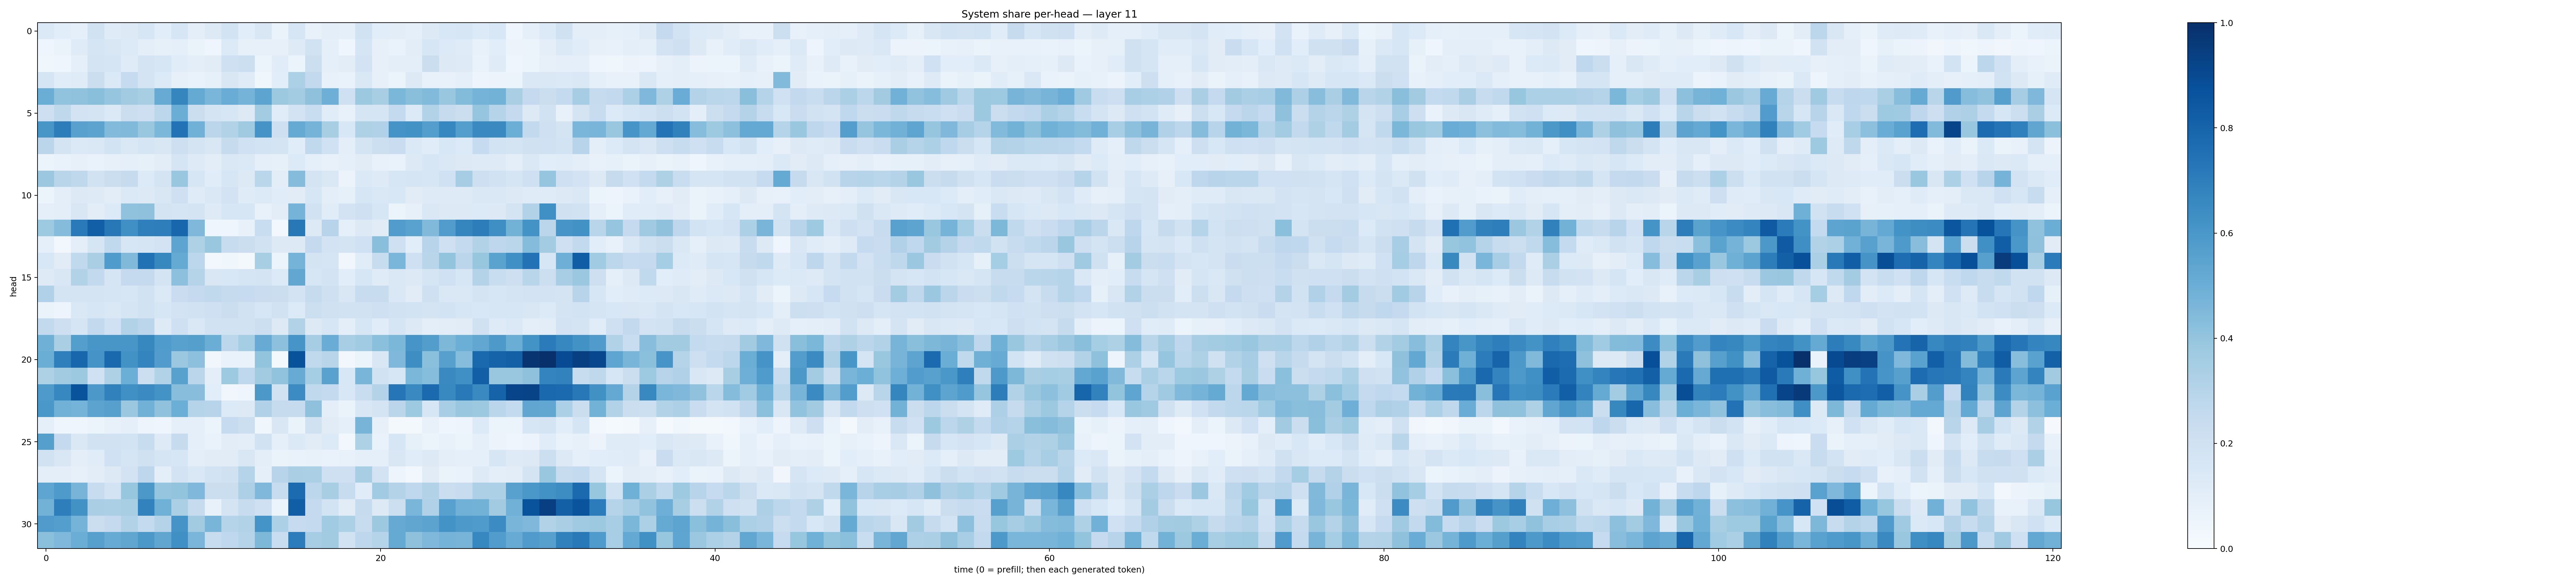

Values plotted in this chart, from the file beside it:
0.14028443, 0.10775418, 0.08884228, 0.19343995, 0.12073272, 0.13150546, 0.16029242, 0.10814863, 0.1614127, 0.09393019, 0.12528174, 0.18604024, 0.10732975, 0.15061003, 0.06392147, 0.15628096, 0.071807355, 0.10000274, 0.091907576, 0.18780464, 0.10780194, 0.10218065, 0.08849949, 0.12673697
0.03946, 0.06266, 0.1197, 0.1693, 0.1522, 0.1332, 0.09972, 0.08561, 0.0883, 0.06433, 0.0459, 0.1342, 0.07895, 0.08039, 0.07953, 0.1217, 0.1897, 0.08633, 0.04233, 0.1708, 0.07846, 0.06714, 0.1027, 0.1592
0.03575, 0.0404, 0.08598, 0.1794, 0.1712, 0.119, 0.1719, 0.1592, 0.1152, 0.1002, 0.1123, 0.2053, 0.2174, 0.06111, 0.1146, 0.05309, 0.2171, 0.08622, 0.102, 0.1798, 0.07972, 0.09873, 0.1011, 0.2189
0.1697, 0.1145, 0.1184, 0.2256, 0.1395, 0.2489, 0.1742, 0.1355, 0.08195, 0.06967, 0.08395, 0.1503, 0.1198, 0.03858, 0.1055, 0.3308, 0.2582, 0.07536, 0.06968, 0.1429, 0.08064, 0.05862, 0.1277, 0.07246
0.5018, 0.406, 0.4072, 0.4254, 0.3976, 0.3619, 0.3437, 0.5113, 0.6702, 0.5159, 0.4636, 0.5061, 0.4747, 0.5416, 0.3766, 0.3588, 0.4118, 0.4942, 0.2094, 0.3787, 0.3408, 0.4585, 0.4249, 0.444
0.2138, 0.2721, 0.1811, 0.175, 0.1399, 0.2218, 0.2127, 0.2802, 0.5036, 0.2194, 0.1744, 0.1587, 0.1265, 0.3578, 0.1164, 0.1808, 0.2312, 0.1151, 0.0734, 0.1686, 0.1648, 0.2561, 0.1354, 0.3105
0.605, 0.6996, 0.5553, 0.5463, 0.4442, 0.4459, 0.3837, 0.4585, 0.7438, 0.485, 0.284, 0.316, 0.3677, 0.6132, 0.2121, 0.5178, 0.4738, 0.3402, 0.1562, 0.3222, 0.318, 0.6113, 0.6245, 0.568
0.2838, 0.1747, 0.1402, 0.1455, 0.1838, 0.1458, 0.1717, 0.1514, 0.2116, 0.1797, 0.151, 0.2424, 0.2029, 0.1869, 0.1748, 0.1154, 0.2655, 0.2, 0.09898, 0.1749, 0.2167, 0.2283, 0.1374, 0.1151
0.0624, 0.06891, 0.08039, 0.07009, 0.07928, 0.09248, 0.08208, 0.1045, 0.1678, 0.1221, 0.1023, 0.1434, 0.1373, 0.08986, 0.08568, 0.1335, 0.09066, 0.0776, 0.09193, 0.1131, 0.07087, 0.06814, 0.125, 0.1565
0.3814, 0.2898, 0.2729, 0.1887, 0.2221, 0.2442, 0.1364, 0.1782, 0.3853, 0.1565, 0.117, 0.1619, 0.129, 0.2853, 0.1038, 0.4371, 0.1787, 0.1417, 0.05631, 0.1368, 0.1226, 0.1581, 0.1682, 0.1577
0.06041, 0.09554, 0.1279, 0.1226, 0.1024, 0.1375, 0.1324, 0.1512, 0.2095, 0.1207, 0.1447, 0.1828, 0.1172, 0.1336, 0.1162, 0.1119, 0.1615, 0.0992, 0.08233, 0.1581, 0.1415, 0.1528, 0.1119, 0.1216
0.09037, 0.09623, 0.1487, 0.1017, 0.1355, 0.4086, 0.4119, 0.1785, 0.1685, 0.172, 0.1231, 0.1627, 0.1622, 0.07663, 0.1028, 0.475, 0.1885, 0.1163, 0.1827, 0.2092, 0.1579, 0.05969, 0.08019, 0.1477
0.3725, 0.4342, 0.7138, 0.8176, 0.7199, 0.6311, 0.6938, 0.6958, 0.7893, 0.4502, 0.04406, 0.03969, 0.07512, 0.2334, 0.02352, 0.7219, 0.1297, 0.2961, 0.08609, 0.1282, 0.1122, 0.5767, 0.5511, 0.4484
0.09252, 0.02928, 0.09965, 0.1714, 0.2644, 0.1634, 0.1665, 0.1829, 0.5408, 0.3224, 0.3883, 0.2404, 0.2243, 0.1919, 0.1277, 0.131, 0.2529, 0.1818, 0.1729, 0.1994, 0.4231, 0.2086, 0.106, 0.2943
0.1536, 0.1097, 0.2651, 0.3381, 0.5829, 0.4462, 0.7494, 0.6603, 0.5173, 0.2792, 0.02462, 0.03814, 0.02219, 0.3425, 0.06072, 0.4765, 0.1752, 0.1645, 0.03253, 0.1155, 0.2365, 0.4624, 0.2037, 0.2911
0.1225, 0.15, 0.3108, 0.2582, 0.1681, 0.2508, 0.2501, 0.1777, 0.4173, 0.3043, 0.149, 0.1557, 0.1642, 0.174, 0.1336, 0.5287, 0.1618, 0.1829, 0.1088, 0.1579, 0.1176, 0.1457, 0.1283, 0.171
0.318, 0.1787, 0.1747, 0.1746, 0.1679, 0.158, 0.1881, 0.1385, 0.2298, 0.2516, 0.2655, 0.2447, 0.2494, 0.229, 0.2237, 0.181, 0.243, 0.208, 0.1499, 0.2381, 0.2412, 0.1473, 0.1098, 0.2077
0.06585, 0.04778, 0.141, 0.163, 0.1461, 0.1696, 0.1911, 0.1612, 0.1825, 0.1918, 0.2086, 0.2213, 0.1947, 0.1597, 0.1934, 0.1353, 0.2159, 0.1981, 0.1914, 0.1939, 0.2042, 0.1878, 0.1844, 0.1729
0.2602, 0.2137, 0.171, 0.2587, 0.2016, 0.3105, 0.2836, 0.1239, 0.2035, 0.1433, 0.1952, 0.1877, 0.1914, 0.2187, 0.1296, 0.3105, 0.1319, 0.158, 0.09434, 0.1623, 0.1169, 0.1701, 0.1304, 0.09564
0.4891, 0.337, 0.5675, 0.6037, 0.604, 0.6034, 0.6602, 0.5858, 0.5574, 0.5634, 0.5009, 0.2777, 0.352, 0.5094, 0.4166, 0.6055, 0.3498, 0.5041, 0.3438, 0.3671, 0.4201, 0.4591, 0.6077, 0.5712
0.5033, 0.6942, 0.7922, 0.6125, 0.7802, 0.6225, 0.6726, 0.5765, 0.3819, 0.4164, 0.03238, 0.06914, 0.06672, 0.4006, 0.02328, 0.8677, 0.2634, 0.2904, 0.02833, 0.05159, 0.1515, 0.4495, 0.6375, 0.4216
0.3223, 0.3595, 0.3759, 0.1999, 0.3228, 0.4998, 0.215, 0.3121, 0.558, 0.284, 0.09732, 0.3716, 0.2693, 0.3612, 0.4054, 0.5088, 0.3524, 0.5523, 0.155, 0.4658, 0.1896, 0.1569, 0.4582, 0.4332
0.5894, 0.6669, 0.8636, 0.5959, 0.684, 0.6313, 0.6521, 0.6174, 0.4286, 0.427, 0.1078, 0.0342, 0.04575, 0.5942, 0.1918, 0.646, 0.2651, 0.256, 0.155, 0.2323, 0.306, 0.7281, 0.6525, 0.7741
0.6008, 0.4838, 0.4741, 0.5461, 0.5619, 0.3807, 0.4837, 0.4096, 0.4985, 0.2974, 0.2931, 0.1341, 0.1281, 0.3166, 0.2437, 0.2429, 0.4104, 0.1002, 0.06634, 0.1487, 0.1759, 0.2848, 0.372, 0.1627
0.09352, 0.04396, 0.04468, 0.05141, 0.07204, 0.08952, 0.04777, 0.04627, 0.09345, 0.08781, 0.05936, 0.2463, 0.2159, 0.03761, 0.1515, 0.06549, 0.1961, 0.1098, 0.09299, 0.4699, 0.08162, 0.02111, 0.0164, 0.07766
0.5661, 0.2532, 0.1442, 0.1951, 0.1898, 0.1846, 0.2374, 0.1226, 0.2459, 0.09263, 0.0678, 0.1025, 0.09593, 0.1938, 0.08644, 0.1392, 0.1129, 0.1366, 0.02937, 0.3238, 0.06683, 0.1632, 0.08312, 0.05964
0.1881, 0.1511, 0.1006, 0.1171, 0.2013, 0.1679, 0.1965, 0.1694, 0.1597, 0.09836, 0.1095, 0.1124, 0.1499, 0.1005, 0.06266, 0.06814, 0.07319, 0.06748, 0.07081, 0.08983, 0.09122, 0.1489, 0.1144, 0.128
0.09753, 0.09698, 0.08123, 0.1018, 0.1261, 0.1827, 0.2755, 0.1013, 0.1813, 0.1466, 0.1852, 0.1979, 0.3044, 0.0931, 0.294, 0.3386, 0.333, 0.2109, 0.2058, 0.3417, 0.1831, 0.04738, 0.03028, 0.1116
0.5357, 0.586, 0.4701, 0.2409, 0.1828, 0.394, 0.5974, 0.396, 0.3998, 0.4497, 0.221, 0.2196, 0.3275, 0.4527, 0.2381, 0.7697, 0.2788, 0.3417, 0.2405, 0.1163, 0.3637, 0.3054, 0.2671, 0.3095
0.4783, 0.6966, 0.6217, 0.3382, 0.3339, 0.3429, 0.6808, 0.4881, 0.3321, 0.2423, 0.07496, 0.1723, 0.24, 0.2046, 0.06025, 0.8226, 0.2528, 0.1856, 0.1127, 0.2446, 0.129, 0.2152, 0.4624, 0.3189
0.5786, 0.5699, 0.474, 0.2197, 0.2515, 0.3137, 0.2547, 0.3072, 0.6101, 0.3632, 0.4666, 0.3041, 0.309, 0.6156, 0.3304, 0.2486, 0.2553, 0.3662, 0.3311, 0.241, 0.3762, 0.512, 0.5323, 0.5451
0.4217, 0.4521, 0.5036, 0.5618, 0.5091, 0.5343, 0.5938, 0.5346, 0.6327, 0.4622, 0.2391, 0.2686, 0.3019, 0.457, 0.2312, 0.704, 0.3508, 0.3622, 0.1902, 0.2768, 0.3019, 0.5188, 0.4135, 0.4504
